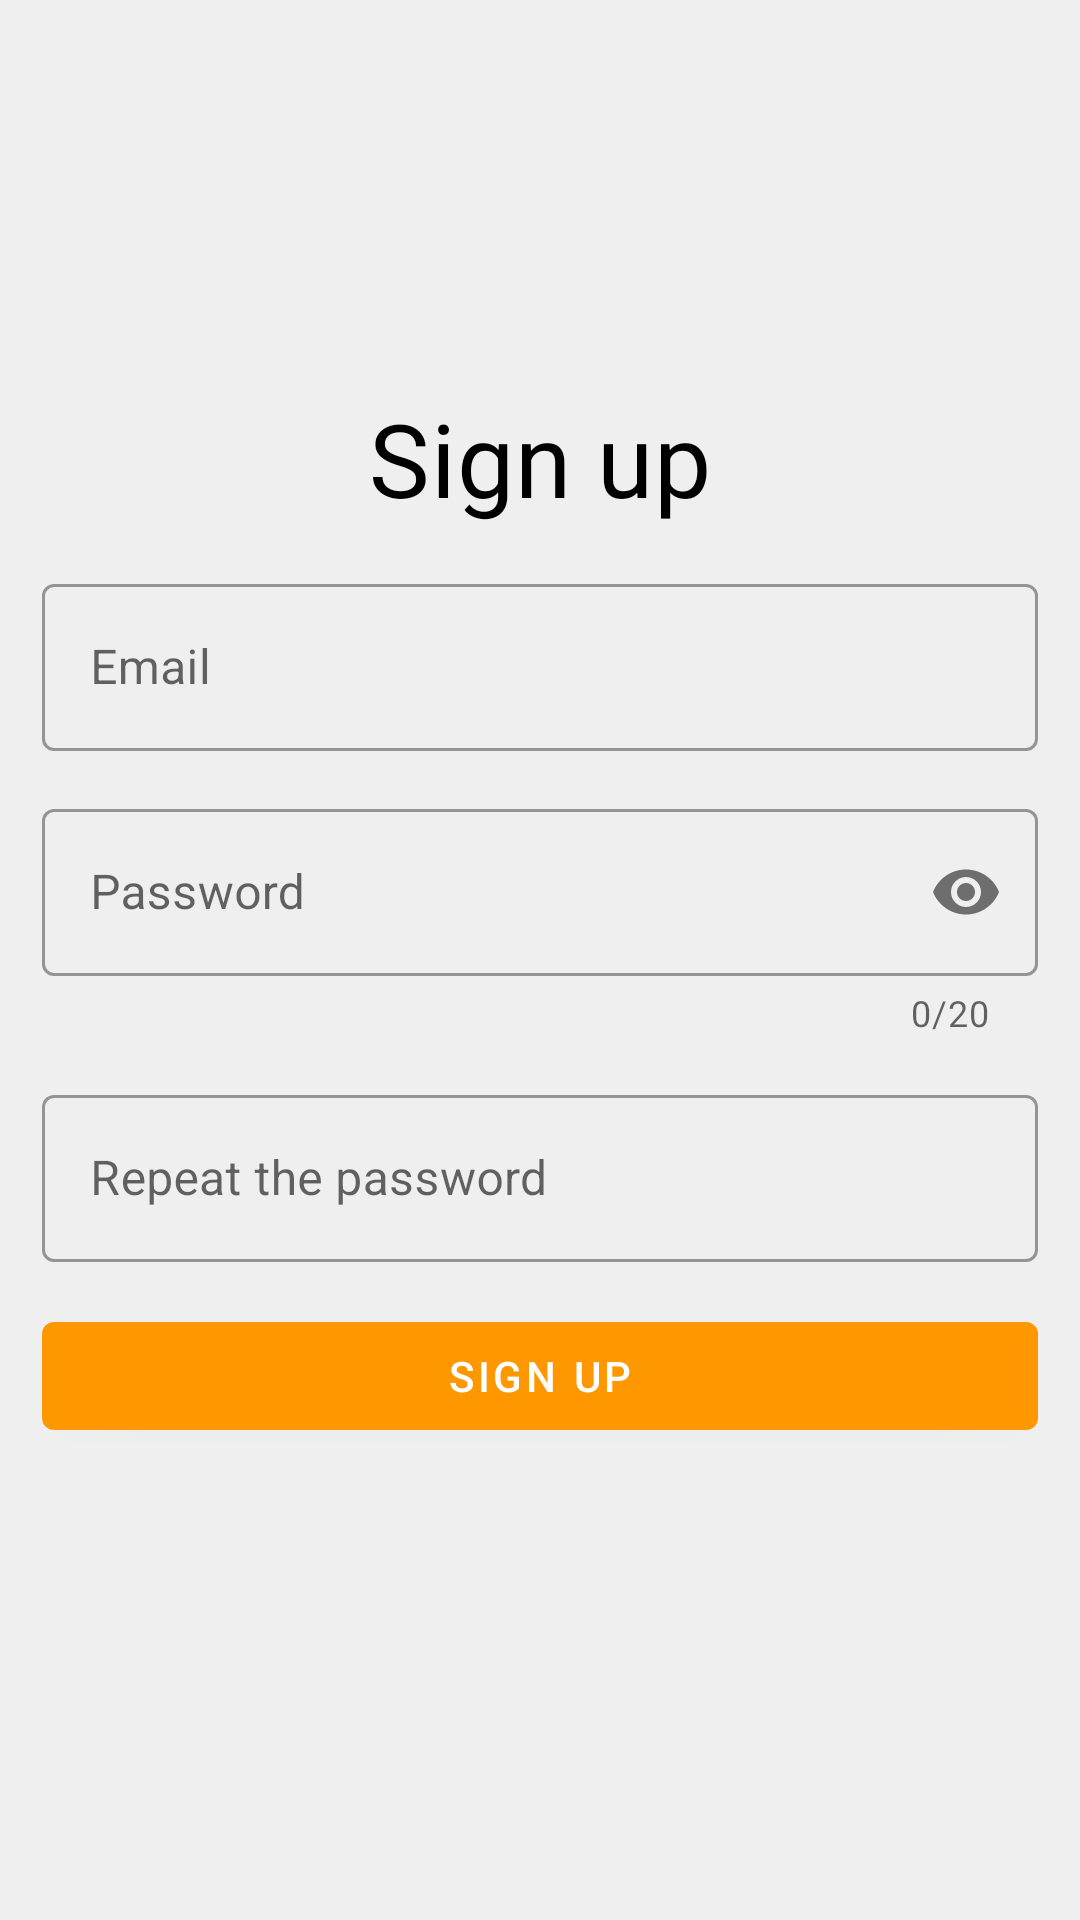

Produce the Android XML layout that renders to this screen, including the resource entries it uses.
<!-- AndroidManifest.xml: application theme Theme.Notes -->
<!-- res/layout/signup_fragment.xml -->
<?xml version="1.0" encoding="utf-8"?>
<ScrollView xmlns:android="http://schemas.android.com/apk/res/android"
    xmlns:app="http://schemas.android.com/apk/res-auto"
    android:layout_width="match_parent"
    android:layout_height="match_parent"
    xmlns:tools="http://schemas.android.com/tools">

    <LinearLayout
        android:layout_width="match_parent"
        android:layout_height="wrap_content"
        android:layout_gravity="center"
        android:orientation="vertical"
        android:padding="@dimen/signup_padding">

        <TextView
            android:layout_width="match_parent"
            android:layout_height="wrap_content"
            android:text="@string/sign_up"
            android:textAlignment="center"
            android:textAppearance="@style/TextAppearance.MaterialComponents.Headline4"
            android:textColor="@color/black" />

        <com.google.android.material.textfield.TextInputLayout
            android:id="@+id/email_input_layout"
            style="@style/Widget.MaterialComponents.TextInputLayout.OutlinedBox"
            android:layout_width="match_parent"
            android:layout_height="wrap_content"
            android:layout_marginTop="@dimen/signup_margin">

            <com.google.android.material.textfield.TextInputEditText
                android:id="@+id/email_input"
                android:layout_width="match_parent"
                android:layout_height="match_parent"
                android:hint="@string/email"
                android:inputType="textEmailAddress"
                android:lines="1" />
        </com.google.android.material.textfield.TextInputLayout>

        <com.google.android.material.textfield.TextInputLayout
            android:id="@+id/password_input_layout"
            style="@style/Widget.MaterialComponents.TextInputLayout.OutlinedBox"
            android:layout_width="match_parent"
            android:layout_height="wrap_content"
            android:layout_marginTop="@dimen/signup_margin"
            app:counterEnabled="true"
            app:counterMaxLength="20"
            app:passwordToggleEnabled="true">

            <com.google.android.material.textfield.TextInputEditText
                android:id="@+id/password_input"
                android:layout_width="match_parent"
                android:layout_height="match_parent"
                android:hint="@string/password"
                android:inputType="textPassword" />
        </com.google.android.material.textfield.TextInputLayout>

        <com.google.android.material.textfield.TextInputLayout
            android:id="@+id/repeat_password_input_layout"
            style="@style/Widget.MaterialComponents.TextInputLayout.OutlinedBox"
            android:layout_width="match_parent"
            android:layout_height="wrap_content"
            android:layout_marginTop="@dimen/signup_margin">

            <com.google.android.material.textfield.TextInputEditText
                android:id="@+id/repeat_password_input"
                android:layout_width="match_parent"
                android:layout_height="match_parent"
                android:hint="@string/repeat_the_password"
                android:inputType="textPassword" />
        </com.google.android.material.textfield.TextInputLayout>

        <com.google.android.material.button.MaterialButton
            android:id="@+id/sign_up_button"
            android:layout_width="match_parent"
            android:layout_height="wrap_content"
            android:layout_marginTop="14dp"
            android:text="@string/sign_up" />

        <TextView
            android:id="@+id/already_have_account"
            android:layout_width="wrap_content"
            android:layout_height="wrap_content"
            android:layout_marginTop="@dimen/sign_up_already_have_margin"
            tools:text="@string/already_have_an_account_sign_in" />
    </LinearLayout>
</ScrollView>
<!-- resources referenced by this layout -->
<resources>
  <color name="black">#FF000000</color>
  <dimen name="sign_up_already_have_margin">8dp</dimen>
  <dimen name="signup_margin">14dp</dimen>
  <dimen name="signup_padding">14dp</dimen>
  <string name="already_have_an_account_sign_in">Already have an account? Sign in</string>
  <string name="email">Email</string>
  <string name="password">Password</string>
  <string name="repeat_the_password">Repeat the password</string>
  <string name="sign_up">Sign up</string>
  <style name="Theme.Notes" parent="Theme.MaterialComponents.DayNight.NoActionBar">
          
          <item name="colorPrimary">@color/orange</item>
          <item name="colorPrimaryVariant">@color/orange</item>
          <item name="colorOnPrimary">@color/white</item>
          
          <item name="colorSecondary">@color/orange</item>
          <item name="colorSecondaryVariant">@color/teal_700</item>
          <item name="colorOnSecondary">@color/black</item>
          
          <item name="android:statusBarColor">@android:color/transparent</item>
          
          <item name="android:colorBackground">@color/light_gray</item>
          <item name="android:textColorSecondary">@color/black</item>
  
          <item name="android:imeOptions">flagNoFullscreen</item>
          <item name="android:windowDrawsSystemBarBackgrounds">false
          </item> 
  
          <item name="textAppearanceBody2">@style/Theme.Notes.TextAppearance.Body2</item>
          <item name="textAppearanceHeadline6">@style/Theme.Notes.TextAppearance.Headline6</item>
      </style>
  <color name="orange">#FF9800</color>
  <color name="white">#FFFFFFFF</color>
  <color name="teal_700">#FF018786</color>
  <color name="light_gray">#EFEFEF</color>
</resources>
